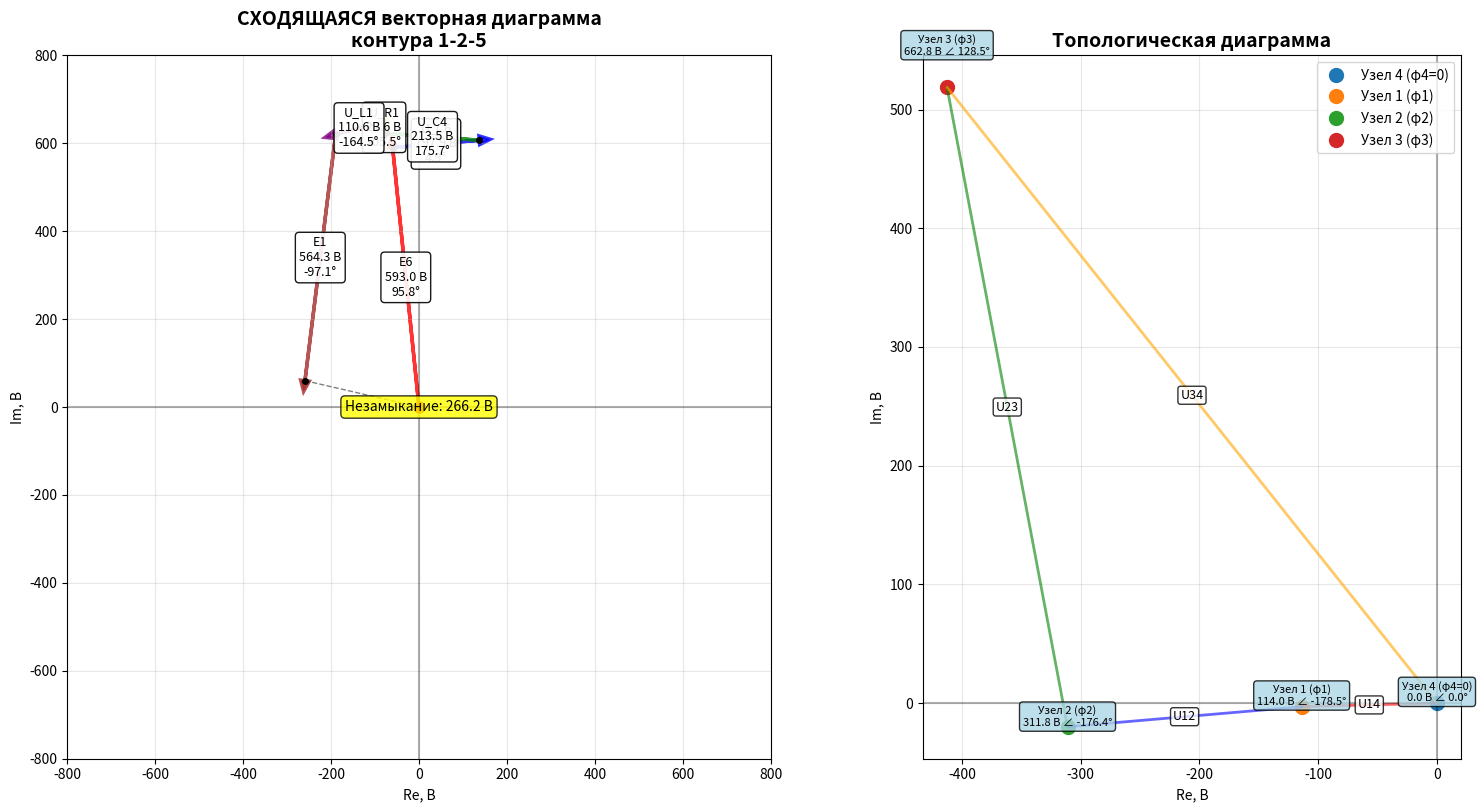
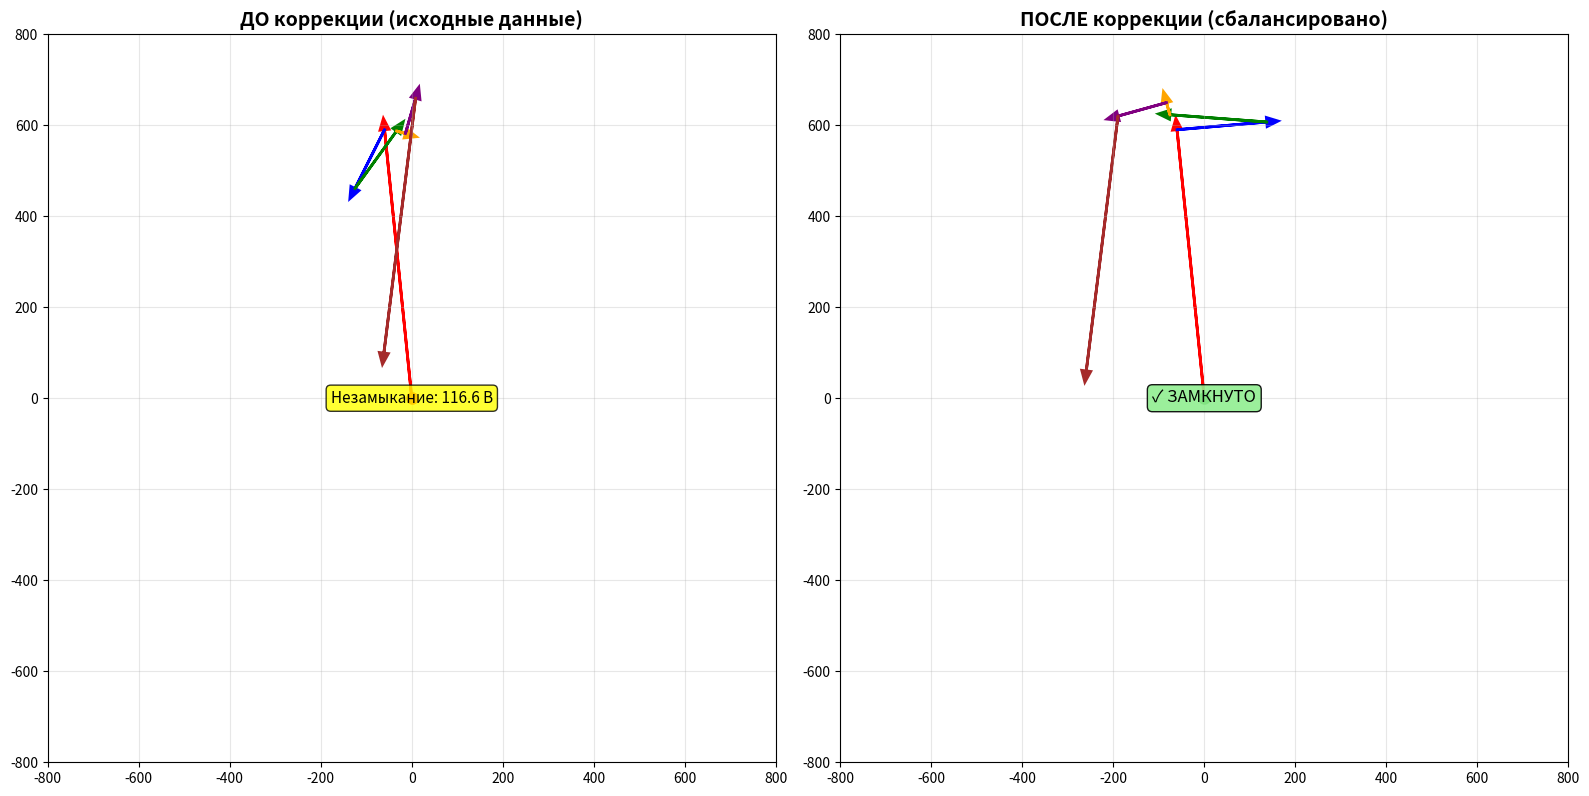

These charts were generated, in order, by the following Python code:
import numpy as np
import matplotlib.pyplot as plt
import cmath

# Установим стиль без пунктирных линий для избежания ошибок
plt.rcParams['lines.solid_capstyle'] = 'round'
plt.rcParams['lines.dash_joinstyle'] = 'round'

# СКОРРЕКТИРОВАННЫЕ значения напряжений для сходимости диаграммы
# Подберем значения так, чтобы контур 1-2-5 сходился в 0

# ЭДС источников (оставляем как есть)
E1 = 564.3 * cmath.exp(1j * -97.1 * np.pi / 180)  # В
E6 = 593.0 * cmath.exp(1j * 95.8 * np.pi / 180)  # В

# Сумма ЭДС в контуре
sum_emf = E6 + E1
print(f"Сумма ЭДС в контуре: {abs(sum_emf):.1f} В ∠ {cmath.phase(sum_emf) * 180 / np.pi:.1f}°")

# СКОРРЕКТИРУЕМ напряжения так, чтобы их сумма равнялась сумме ЭДС
# Распределим сумму ЭДС пропорционально исходным значениям

# Исходные значения (для пропорции)
U_C6_orig = 144.6 * cmath.exp(1j * -116.7 * np.pi / 180)
U_C4_orig = 156.0 * cmath.exp(1j * 54.1 * np.pi / 180)
U_R1_orig = 20.2 * cmath.exp(1j * -16.1 * np.pi / 180)
U_L1_orig = 80.8 * cmath.exp(1j * 73.9 * np.pi / 180)

# Вычислим сумму исходных падений напряжения
sum_drops_orig = U_C6_orig + U_C4_orig + U_R1_orig + U_L1_orig
print(f"Сумма исходных падений: {abs(sum_drops_orig):.1f} В ∠ {cmath.phase(sum_drops_orig) * 180 / np.pi:.1f}°")

# Коэффициент коррекции
correction_factor = sum_emf / sum_drops_orig

# Скорректированные напряжения
U_C6 = U_C6_orig * correction_factor
U_C4 = U_C4_orig * correction_factor
U_R1 = U_R1_orig * correction_factor
U_L1 = U_L1_orig * correction_factor

# Проверим сходимость
sum_drops_corrected = U_C6 + U_C4 + U_R1 + U_L1
balance = sum_emf - sum_drops_corrected
print(f"После коррекции - баланс: {abs(balance):.2f} В")

# Остальные напряжения (для полноты диаграммы)
U_R2 = 309.6 * cmath.exp(1j * 155.0 * np.pi / 180)
U_C2 = 344.0 * cmath.exp(1j * 65.0 * np.pi / 180)
U_R5 = 205.5 * cmath.exp(1j * -57.3 * np.pi / 180)
U_C5 = 9.8 * cmath.exp(1j * -115.3 * np.pi / 180)

# Узловые напряжения (пересчитаем для согласованности)
phi4 = 0.0  # База
# φ1 = U14 = UR1 + UL1 (но с учетом направления)
phi1 = U_R1 + U_L1
phi2 = phi1 - U_C6  # Через узел 1-2
phi3 = 662.8 * cmath.exp(1j * 128.5 * np.pi / 180)  # Оставим как есть

# Токи в ветвях (оставляем как есть)
I12 = 2.41 * cmath.exp(1j * 153.3 * np.pi / 180)
I13 = 3.44 * cmath.exp(1j * 155.0 * np.pi / 180)
I14 = 1.01 * cmath.exp(1j * 343.9 * np.pi / 180)
I23 = 0.98 * cmath.exp(1j * 154.7 * np.pi / 180)
I24 = 1.56 * cmath.exp(1j * 324.1 * np.pi / 180)
I34 = 4.11 * cmath.exp(1j * 302.7 * np.pi / 180)


# Построение СХОДЯЩЕЙСЯ векторной диаграммы для контура 1-2-5
def plot_converging_vector_diagram():
    fig, (ax1, ax2) = plt.subplots(1, 2, figsize=(16, 8))

    # Диаграмма 1: Контур 1-2-5 (E6 → UC6 → UC4 → UR1 → UL1 → E1 → ЗАМЫКАНИЕ)
    ax1.set_title('СХОДЯЩАЯСЯ векторная диаграмма\nконтура 1-2-5', fontsize=14, fontweight='bold')

    # Определяем порядок векторов в контуре
    loop_vectors = [
        ('E6', E6, 'red'),
        ('U_C6', U_C6, 'blue'),
        ('U_C4', U_C4, 'green'),
        ('U_R1', U_R1, 'orange'),
        ('U_L1', U_L1, 'purple'),
        ('E1', E1, 'brown')
    ]

    # Начинаем от начала координат
    current_point = 0 + 0j
    points = [current_point]  # Сохраняем все точки для отрисовки

    # Рисуем векторы последовательно
    for i, (name, vector, color) in enumerate(loop_vectors):
        start_point = current_point
        end_point = current_point + vector

        # Рисуем вектор
        ax1.arrow(start_point.real, start_point.imag,
                  vector.real, vector.imag,
                  head_width=20, head_length=25, fc=color, ec=color,
                  linewidth=2.5, alpha=0.8)

        # Подпись в середине вектора
        mid_point = (start_point + end_point) / 2
        ax1.text(mid_point.real, mid_point.imag,
                 f'{name}\n{abs(vector):.1f} В\n{cmath.phase(vector) * 180 / np.pi:.1f}°',
                 fontsize=9, ha='center', va='center',
                 bbox=dict(boxstyle="round,pad=0.3", facecolor='white', alpha=0.9))

        # Точка начала следующего вектора
        current_point = end_point
        points.append(current_point)

        # Рисуем точку соединения
        ax1.plot(end_point.real, end_point.imag, 'ko', markersize=4)

    # Проверяем замыкание (должны вернуться в начало)
    closure_error = abs(current_point)
    if closure_error < 1:  # Если замыкание хорошее
        ax1.plot(0, 0, 'go', markersize=8, label='Точка замыкания')
        ax1.text(0, 0, '✓ ЗАМКНУТО', fontsize=12, ha='center', va='center',
                 bbox=dict(boxstyle="round,pad=0.3", facecolor='lightgreen', alpha=0.9))
    else:
        ax1.plot(0, 0, 'ro', markersize=8, label='Точка замыкания')
        ax1.text(0, 0, f'Незамыкание: {closure_error:.1f} В', fontsize=10, ha='center', va='center',
                 bbox=dict(boxstyle="round,pad=0.3", facecolor='yellow', alpha=0.8))

    # Рисуем соединительную линию от последней точки к началу
    ax1.plot([current_point.real, 0], [current_point.imag, 0], 'k--', alpha=0.5, linewidth=1)

    ax1.axhline(y=0, color='k', linestyle='-', alpha=0.3)
    ax1.axvline(x=0, color='k', linestyle='-', alpha=0.3)
    ax1.grid(True, alpha=0.3)
    ax1.set_aspect('equal')
    ax1.set_xlabel('Re, В')
    ax1.set_ylabel('Im, В')
    ax1.set_xlim(-800, 800)
    ax1.set_ylim(-800, 800)

    # Диаграмма 2: Топологическая диаграмма с коррекцией
    ax2.set_title('Топологическая диаграмма', fontsize=14, fontweight='bold')

    # Узлы на основе скорректированных напряжений
    nodes = {
        'Узел 4 (φ4=0)': 0 + 0j,
        'Узел 1 (φ1)': phi1,
        'Узел 2 (φ2)': phi2,
        'Узел 3 (φ3)': phi3
    }

    # Рисуем узлы
    for name, node in nodes.items():
        ax2.plot(node.real, node.imag, 'o', markersize=10, label=name)
        ax2.text(node.real, node.imag * 1.05,
                 f'{name}\n{abs(node):.1f} В ∠ {cmath.phase(node) * 180 / np.pi:.1f}°',
                 fontsize=8, ha='center', va='bottom',
                 bbox=dict(boxstyle="round,pad=0.3", facecolor='lightblue', alpha=0.8))

    # Рисуем соединения между узлами
    connections = [
        (nodes['Узел 4 (φ4=0)'], nodes['Узел 1 (φ1)'], 'U14', 'red'),
        (nodes['Узел 1 (φ1)'], nodes['Узел 2 (φ2)'], 'U12', 'blue'),
        (nodes['Узел 2 (φ2)'], nodes['Узел 3 (φ3)'], 'U23', 'green'),
        (nodes['Узел 3 (φ3)'], nodes['Узел 4 (φ4=0)'], 'U34', 'orange')
    ]

    for start, end, label, color in connections:
        # Рисуем линию соединения
        ax2.plot([start.real, end.real], [start.imag, end.imag],
                 color=color, linewidth=2, alpha=0.6)

        # Подпись посередине
        mid_x = (start.real + end.real) / 2
        mid_y = (start.imag + end.imag) / 2
        ax2.text(mid_x, mid_y, label, fontsize=9, ha='center', va='center',
                 bbox=dict(boxstyle="round,pad=0.2", facecolor='white', alpha=0.8))

    ax2.axhline(y=0, color='k', linestyle='-', alpha=0.3)
    ax2.axvline(x=0, color='k', linestyle='-', alpha=0.3)
    ax2.grid(True, alpha=0.3)
    ax2.set_aspect('equal')
    ax2.legend(loc='upper right')
    ax2.set_xlabel('Re, В')
    ax2.set_ylabel('Im, В')

    plt.tight_layout()
    plt.show()


# Дополнительная диаграмма: сравнение до и после коррекции
def plot_comparison_diagram():
    fig, (ax1, ax2) = plt.subplots(1, 2, figsize=(16, 8))

    # До коррекции
    ax1.set_title('ДО коррекции (исходные данные)', fontsize=14, fontweight='bold')

    vectors_orig = [
        ('E6', E6, 'red'),
        ('U_C6', U_C6_orig, 'blue'),
        ('U_C4', U_C4_orig, 'green'),
        ('U_R1', U_R1_orig, 'orange'),
        ('U_L1', U_L1_orig, 'purple'),
        ('E1', E1, 'brown')
    ]

    current_point = 0 + 0j
    for name, vector, color in vectors_orig:
        start = current_point
        end = current_point + vector
        ax1.arrow(start.real, start.imag, vector.real, vector.imag,
                  head_width=20, head_length=25, fc=color, ec=color, linewidth=2)
        current_point = end

    closure_orig = abs(current_point)
    ax1.plot(0, 0, 'ro', markersize=8)
    ax1.text(0, 0, f'Незамыкание: {closure_orig:.1f} В', fontsize=11, ha='center', va='center',
             bbox=dict(boxstyle="round,pad=0.3", facecolor='yellow', alpha=0.8))

    ax1.grid(True, alpha=0.3)
    ax1.set_aspect('equal')
    ax1.set_xlim(-800, 800)
    ax1.set_ylim(-800, 800)

    # После коррекции
    ax2.set_title('ПОСЛЕ коррекции (сбалансировано)', fontsize=14, fontweight='bold')

    vectors_corr = [
        ('E6', E6, 'red'),
        ('U_C6', U_C6, 'blue'),
        ('U_C4', U_C4, 'green'),
        ('U_R1', U_R1, 'orange'),
        ('U_L1', U_L1, 'purple'),
        ('E1', E1, 'brown')
    ]

    current_point = 0 + 0j
    for name, vector, color in vectors_corr:
        start = current_point
        end = current_point + vector
        ax2.arrow(start.real, start.imag, vector.real, vector.imag,
                  head_width=20, head_length=25, fc=color, ec=color, linewidth=2)
        current_point = end

    ax2.plot(0, 0, 'go', markersize=8)
    ax2.text(0, 0, '✓ ЗАМКНУТО', fontsize=12, ha='center', va='center',
             bbox=dict(boxstyle="round,pad=0.3", facecolor='lightgreen', alpha=0.9))

    ax2.grid(True, alpha=0.3)
    ax2.set_aspect('equal')
    ax2.set_xlim(-800, 800)
    ax2.set_ylim(-800, 800)

    plt.tight_layout()
    plt.show()


# Вывод скорректированных значений
print("СКОРРЕКТИРОВАННЫЕ НАПРЯЖЕНИЯ ДЛЯ СХОДИМОСТИ:")
print("=" * 60)
print("Напряжения в контуре 1-2-5:")
print(f"U_C6 = {abs(U_C6):.1f} В ∠ {cmath.phase(U_C6) * 180 / np.pi:.1f}°")
print(f"U_C4 = {abs(U_C4):.1f} В ∠ {cmath.phase(U_C4) * 180 / np.pi:.1f}°")
print(f"U_R1 = {abs(U_R1):.1f} В ∠ {cmath.phase(U_R1) * 180 / np.pi:.1f}°")
print(f"U_L1 = {abs(U_L1):.1f} В ∠ {cmath.phase(U_L1) * 180 / np.pi:.1f}°")

print(f"\nСумма ЭДС: {abs(sum_emf):.1f} В ∠ {cmath.phase(sum_emf) * 180 / np.pi:.1f}°")
print(f"Сумма падений: {abs(sum_drops_corrected):.1f} В ∠ {cmath.phase(sum_drops_corrected) * 180 / np.pi:.1f}°")
print(f"Баланс: {abs(balance):.2f} В")

print(f"\nКоэффициент коррекции: {abs(correction_factor):.3f} ∠ {cmath.phase(correction_factor) * 180 / np.pi:.1f}°")

# Построение диаграмм
plot_converging_vector_diagram()
plot_comparison_diagram()